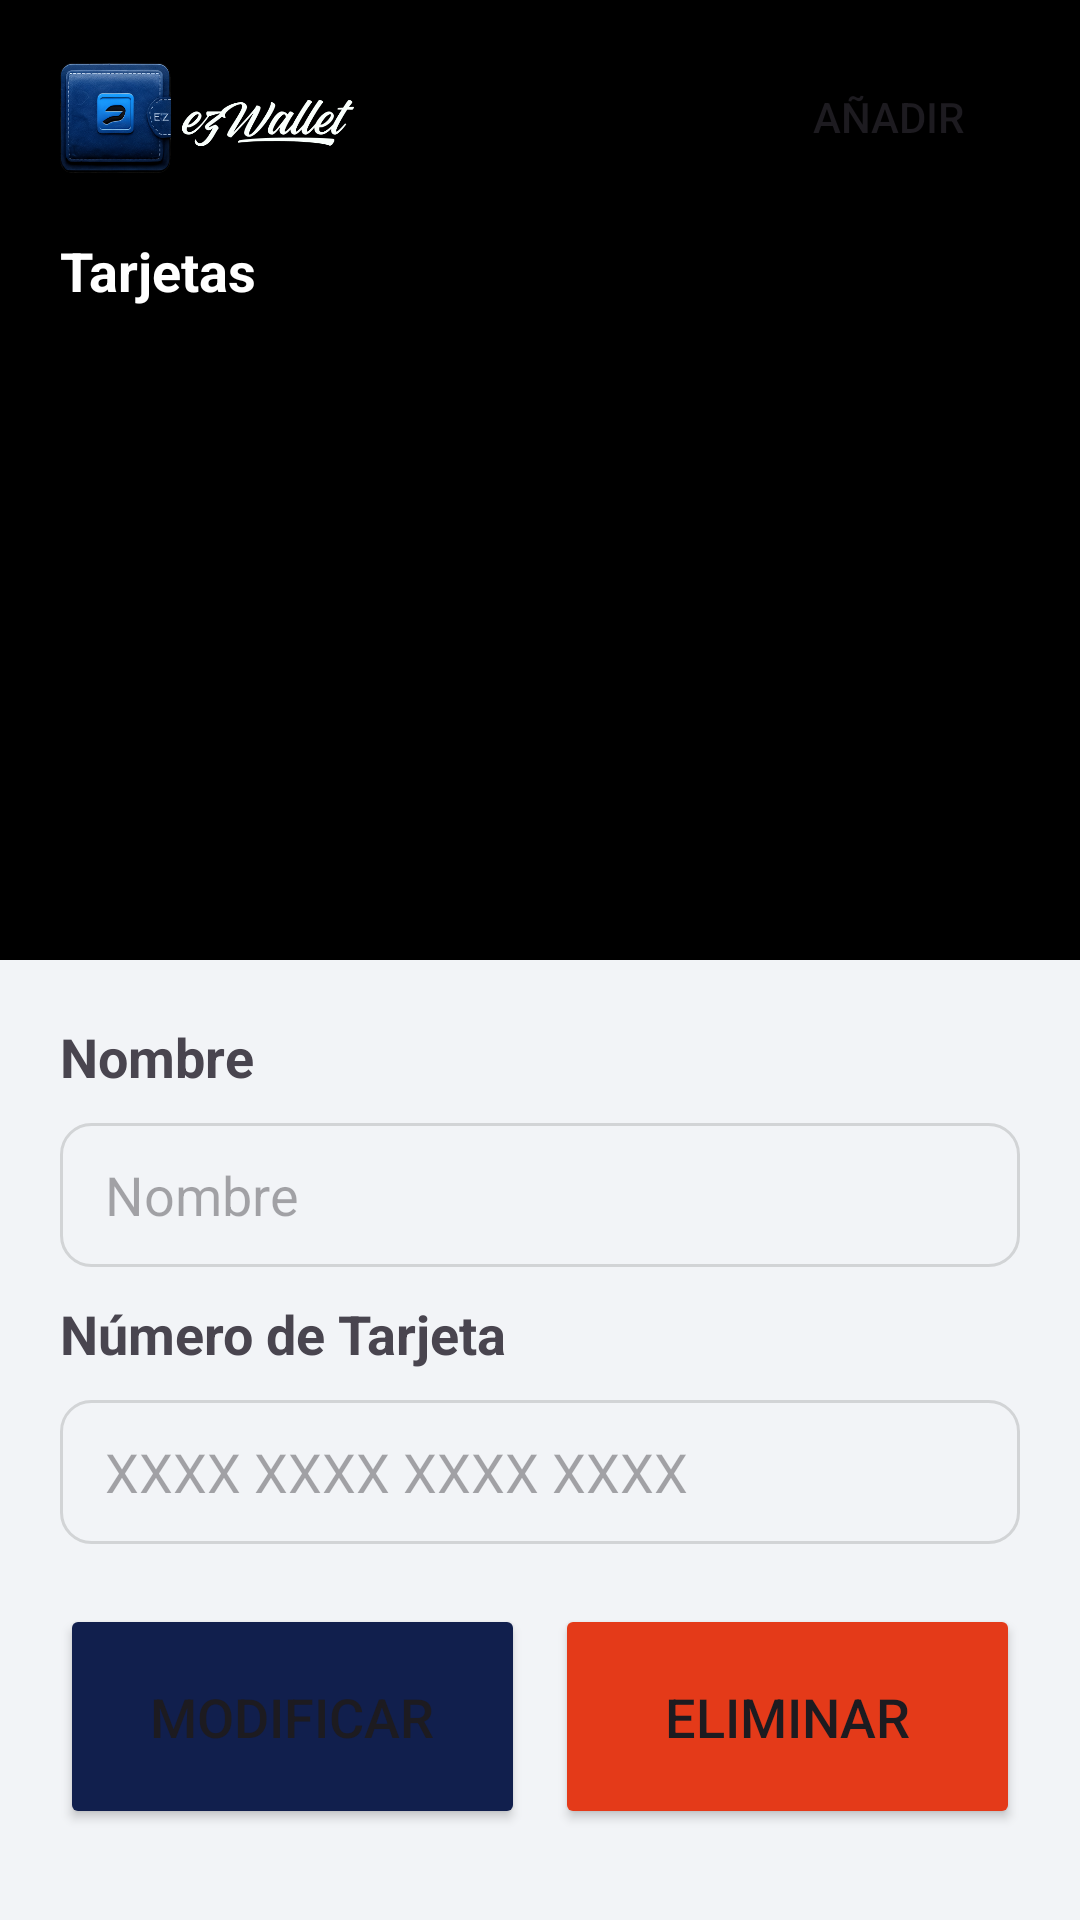

Produce the Android XML layout that renders to this screen, including the resource entries it uses.
<!-- AndroidManifest.xml: application theme Theme.EzWallet -->
<!-- res/layout/fragment_wallet.xml -->
<?xml version="1.0" encoding="utf-8"?>
<FrameLayout xmlns:android="http://schemas.android.com/apk/res/android"
    xmlns:app="http://schemas.android.com/apk/res-auto"
    xmlns:tools="http://schemas.android.com/tools"
    android:layout_width="match_parent"
    android:layout_height="match_parent"
    tools:context=".WalletFragment">

    <LinearLayout
        android:layout_width="match_parent"
        android:layout_height="match_parent"
        android:orientation="vertical">

        <LinearLayout
            android:layout_width="match_parent"
            android:layout_height="0dp"
            android:layout_weight="1"
            android:background="#000000"
            android:orientation="vertical"
            android:paddingHorizontal="20dp">

            <RelativeLayout
                android:layout_width="match_parent"
                android:layout_height="48dp"
                android:layout_marginVertical="15dp"
                android:orientation="horizontal">

                <ImageView
                    android:id="@+id/logo"
                    android:layout_width="100dp"
                    android:layout_height="match_parent"
                    android:layout_alignParentStart="true"
                    android:src="@drawable/logoh" />

                <Button
                    android:id="@+id/add_button"
                    android:layout_width="wrap_content"
                    android:layout_height="match_parent"
                    android:layout_alignParentEnd="true"
                    android:backgroundTint="@color/black"
                    android:text="Añadir"
                    app:icon="@drawable/outline_add_circle_outline_24" />

            </RelativeLayout>

            <TextView
                android:id="@+id/mainText"
                android:layout_width="match_parent"
                android:layout_height="wrap_content"
                android:layout_marginBottom="2dp"
                android:text="Tarjetas"
                android:textAppearance="@style/TextAppearance.AppCompat.Medium"
                android:textColor="#ffffff"
                android:textStyle="bold" />

            <HorizontalScrollView
                android:id="@+id/horizontalSV"
                android:layout_width="match_parent"
                android:layout_height="wrap_content"
                android:layout_marginVertical="30dp">

                <LinearLayout
                    android:id="@+id/layoutCards"
                    android:layout_width="wrap_content"
                    android:layout_height="wrap_content"
                    android:orientation="horizontal">

                </LinearLayout>

            </HorizontalScrollView>

        </LinearLayout>

        <LinearLayout
            android:layout_width="match_parent"
            android:layout_height="0dp"
            android:layout_weight="1"
            android:background="#f2f4f7"
            android:orientation="vertical"
            android:paddingHorizontal="20dp"
            android:paddingVertical="15dp">

            <LinearLayout
                android:id="@+id/editLayout"
                android:layout_width="match_parent"
                android:layout_height="match_parent"
                android:orientation="vertical">

            <TextView
                android:layout_width="match_parent"
                android:layout_height="wrap_content"
                android:layout_marginVertical="5dp"
                android:text="Nombre"
                android:textAppearance="@style/TextAppearance.AppCompat.Medium"
                android:textStyle="bold" />

            <EditText
                android:id="@+id/editName"
                android:layout_width="match_parent"
                android:layout_height="wrap_content"
                android:layout_marginVertical="5dp"
                android:background="@drawable/input_white_background"
                android:enabled="false"
                android:minHeight="48dp"
                android:paddingHorizontal="15dp"
                android:text="Nombre"
                android:inputType="textPersonName"/>

            <TextView
                android:layout_width="match_parent"
                android:layout_height="wrap_content"
                android:layout_marginVertical="5dp"
                android:text="Número de Tarjeta"
                android:textAppearance="@style/TextAppearance.AppCompat.Medium"
                android:textStyle="bold" />

            <EditText
                android:id="@+id/cardNumberEdit"
                android:layout_width="match_parent"
                android:layout_height="wrap_content"
                android:layout_marginVertical="5dp"
                android:background="@drawable/input_white_background"
                android:enabled="false"
                android:minHeight="48dp"
                android:paddingHorizontal="15dp"
                android:text="XXXX XXXX XXXX XXXX" />


            <LinearLayout
                android:layout_width="match_parent"
                android:layout_height="wrap_content"
                android:layout_marginTop="15dp"
                android:orientation="horizontal">

                <Button
                    android:id="@+id/editButton"
                    android:layout_width="0dp"
                    android:layout_height="75dp"
                    android:layout_marginRight="5dp"
                    android:layout_weight="1"
                    android:backgroundTint="@color/primary"
                    android:text="Modificar"
                    android:textSize="18sp"
                    app:cornerRadius="10dp" />

                <Button
                    android:id="@+id/deleteButton"
                    android:layout_width="0dp"
                    android:layout_height="75dp"
                    android:layout_marginLeft="5dp"
                    android:layout_weight="1"
                    android:backgroundTint="@color/secondary"
                    android:text="Eliminar"
                    android:textSize="18sp"
                    app:cornerRadius="10dp" />
            </LinearLayout>

            <EditText
                android:id="@+id/idEdit"
                android:layout_width="match_parent"
                android:layout_height="match_parent"
                android:enabled="false"
                android:visibility="gone"/>
            </LinearLayout>

        </LinearLayout>
    </LinearLayout>

</FrameLayout>
<!-- resources referenced by this layout -->
<resources>
  <color name="black">#FF000000</color>
  <color name="primary">#111f4d</color>
  <color name="secondary">#e43a19</color>
  <!-- drawable input_white_background (drawable) -->
  <?xml version="1.0" encoding="utf-8"?>
  <shape xmlns:android="http://schemas.android.com/apk/res/android">
      <stroke
          android:width="1dp"
          android:color="#d2d4d6" />
      <corners
          android:radius="10dp" />
  </shape>
  <!-- drawable logoh: png bitmap (drawable, 114271 bytes) -->
  <style name="Theme.EzWallet" parent="Base.Theme.EzWallet" />
  <style name="Base.Theme.EzWallet" parent="Theme.Material3.DayNight.NoActionBar">
          
          
          <item name="android:statusBarColor">@color/black</item>
          <item name="colorSecondaryContainer">@color/transparent</item>
      </style>
  <color name="transparent">#00000000</color>
</resources>
